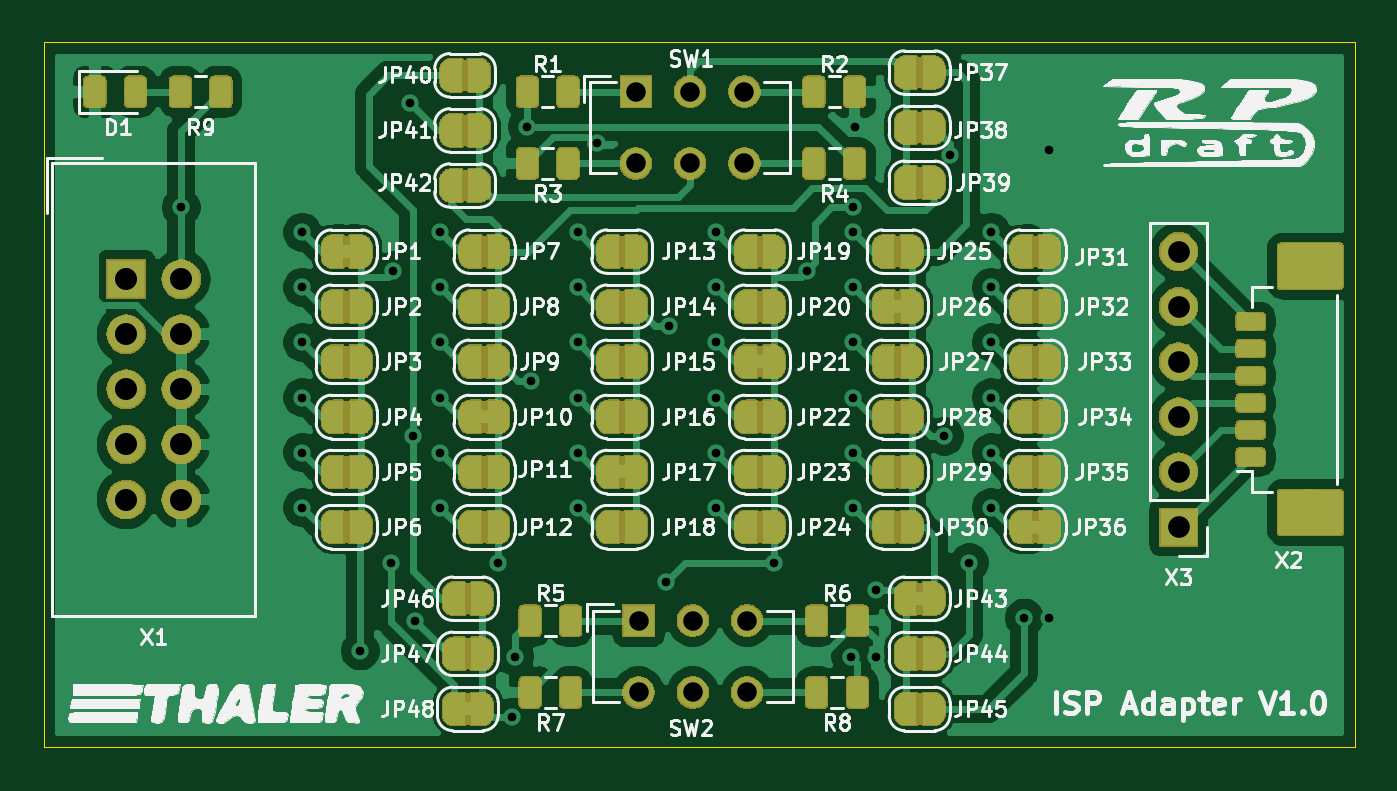
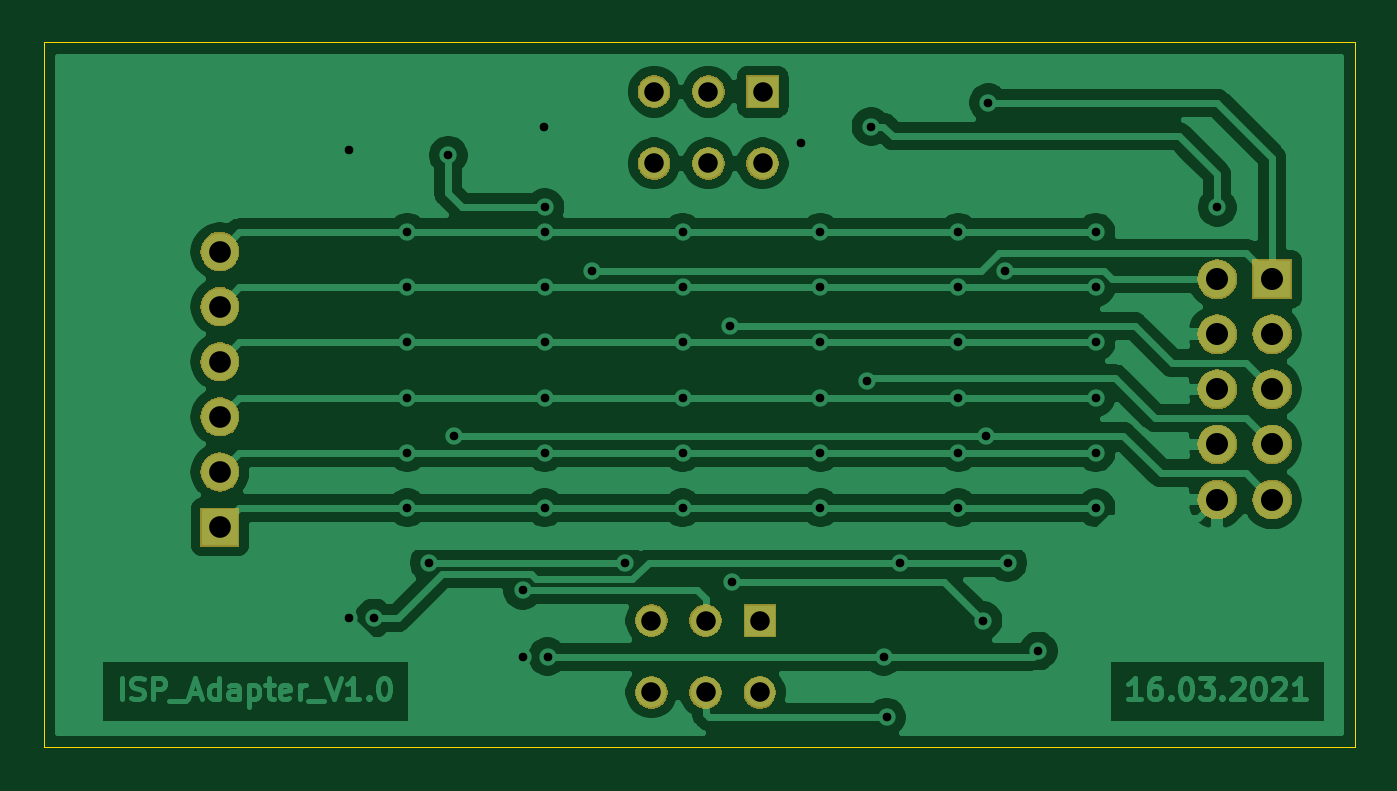
Circuit board: 11 layer files. Board 60.5 x 32.5 mm.
- bottom_copper: ISP_Adapter_V10-B_Cu.gbl (78551 bytes)
- bottom_mask: ISP_Adapter_V10-B_Mask.gbs (25146 bytes)
- paste: ISP_Adapter_V10-B_Paste.gbp (497 bytes)
- bottom_silk: ISP_Adapter_V10-B_SilkS.gbo (498 bytes)
- outline: ISP_Adapter_V10-Edge_Cuts.gm1 (688 bytes)
- top_copper: ISP_Adapter_V10-F_Cu.gtl (267333 bytes)
- top_mask: ISP_Adapter_V10-F_Mask.gts (254636 bytes)
- paste: ISP_Adapter_V10-F_Paste.gtp (50973 bytes)
- top_silk: ISP_Adapter_V10-F_SilkS.gto (128234 bytes)
- drill: ISP_Adapter_V10-NPTH.drl (275 bytes)
- drill: ISP_Adapter_V10-PTH.drl (1842 bytes)

=== bottom_copper: ISP_Adapter_V10-B_Cu.gbl (78551 bytes, source omitted) ===
=== bottom_mask: ISP_Adapter_V10-B_Mask.gbs (25146 bytes, source omitted) ===
=== paste: ISP_Adapter_V10-B_Paste.gbp ===
G04 #@! TF.GenerationSoftware,KiCad,Pcbnew,(5.1.4)-1*
G04 #@! TF.CreationDate,2021-03-16T12:48:34+01:00*
G04 #@! TF.ProjectId,ISP_Adapter_V10,4953505f-4164-4617-9074-65725f563130,rev?*
G04 #@! TF.SameCoordinates,Original*
G04 #@! TF.FileFunction,Paste,Bot*
G04 #@! TF.FilePolarity,Positive*
%FSLAX46Y46*%
G04 Gerber Fmt 4.6, Leading zero omitted, Abs format (unit mm)*
G04 Created by KiCad (PCBNEW (5.1.4)-1) date 2021-03-16 12:48:34*
%MOMM*%
%LPD*%
G04 APERTURE LIST*
G04 APERTURE END LIST*
M02*

=== bottom_silk: ISP_Adapter_V10-B_SilkS.gbo ===
G04 #@! TF.GenerationSoftware,KiCad,Pcbnew,(5.1.4)-1*
G04 #@! TF.CreationDate,2021-03-16T12:48:34+01:00*
G04 #@! TF.ProjectId,ISP_Adapter_V10,4953505f-4164-4617-9074-65725f563130,rev?*
G04 #@! TF.SameCoordinates,Original*
G04 #@! TF.FileFunction,Legend,Bot*
G04 #@! TF.FilePolarity,Positive*
%FSLAX46Y46*%
G04 Gerber Fmt 4.6, Leading zero omitted, Abs format (unit mm)*
G04 Created by KiCad (PCBNEW (5.1.4)-1) date 2021-03-16 12:48:34*
%MOMM*%
%LPD*%
G04 APERTURE LIST*
G04 APERTURE END LIST*
M02*

=== outline: ISP_Adapter_V10-Edge_Cuts.gm1 ===
G04 #@! TF.GenerationSoftware,KiCad,Pcbnew,(5.1.4)-1*
G04 #@! TF.CreationDate,2021-03-16T12:48:34+01:00*
G04 #@! TF.ProjectId,ISP_Adapter_V10,4953505f-4164-4617-9074-65725f563130,rev?*
G04 #@! TF.SameCoordinates,Original*
G04 #@! TF.FileFunction,Profile,NP*
%FSLAX46Y46*%
G04 Gerber Fmt 4.6, Leading zero omitted, Abs format (unit mm)*
G04 Created by KiCad (PCBNEW (5.1.4)-1) date 2021-03-16 12:48:34*
%MOMM*%
%LPD*%
G04 APERTURE LIST*
%ADD10C,0.050000*%
G04 APERTURE END LIST*
D10*
X129032000Y-75184000D02*
X129032000Y-42672000D01*
X189484000Y-75184000D02*
X129032000Y-75184000D01*
X189484000Y-42672000D02*
X189484000Y-75184000D01*
X129032000Y-42672000D02*
X189484000Y-42672000D01*
M02*

=== top_copper: ISP_Adapter_V10-F_Cu.gtl (267333 bytes, source omitted) ===
=== top_mask: ISP_Adapter_V10-F_Mask.gts (254636 bytes, source omitted) ===
=== paste: ISP_Adapter_V10-F_Paste.gtp (50973 bytes, source omitted) ===
=== top_silk: ISP_Adapter_V10-F_SilkS.gto (128234 bytes, source omitted) ===
=== drill: ISP_Adapter_V10-NPTH.drl ===
M48
; DRILL file {KiCad (5.1.4)-1} date 16.03.2021 12:48:42
; FORMAT={-:-/ absolute / metric / decimal}
; #@! TF.CreationDate,2021-03-16T12:48:42+01:00
; #@! TF.GenerationSoftware,Kicad,Pcbnew,(5.1.4)-1
; #@! TF.FileFunction,NonPlated,1,2,NPTH
FMAT,2
METRIC
%
G90
G05
T0
M30

=== drill: ISP_Adapter_V10-PTH.drl ===
M48
; DRILL file {KiCad (5.1.4)-1} date 16.03.2021 12:48:42
; FORMAT={-:-/ absolute / metric / decimal}
; #@! TF.CreationDate,2021-03-16T12:48:42+01:00
; #@! TF.GenerationSoftware,Kicad,Pcbnew,(5.1.4)-1
; #@! TF.FileFunction,Plated,1,2,PTH
FMAT,2
METRIC
T1C0.400
T2C0.900
T3C1.000
T4C1.016
%
G90
G05
T1
X135.382Y-50.292
X140.97Y-51.435
X140.97Y-53.975
X140.97Y-56.515
X140.97Y-59.055
X140.97Y-61.595
X140.97Y-64.135
X143.637Y-70.739
X145.034Y-66.675
X145.161Y-53.213
X145.923Y-45.466
X146.05Y-60.833
X146.177Y-69.342
X147.32Y-51.435
X147.32Y-53.975
X147.32Y-56.515
X147.32Y-59.055
X147.32Y-61.595
X147.32Y-64.135
X149.987Y-66.675
X150.622Y-73.787
X150.749Y-70.993
X151.335Y-46.56
X151.511Y-58.293
X153.67Y-51.435
X153.67Y-53.975
X153.67Y-56.515
X153.67Y-59.055
X153.67Y-61.595
X153.67Y-64.135
X154.559Y-47.31
X157.734Y-67.564
X157.861Y-55.753
X160.02Y-51.435
X160.02Y-53.975
X160.02Y-56.515
X160.02Y-59.055
X160.02Y-61.595
X160.02Y-64.135
X162.687Y-66.675
X164.211Y-53.213
X166.243Y-70.993
X166.37Y-50.292
X166.37Y-51.435
X166.37Y-53.975
X166.37Y-56.515
X166.37Y-59.055
X166.37Y-61.595
X166.37Y-64.135
X166.418Y-46.56
X167.386Y-67.945
X167.386Y-70.993
X170.561Y-60.845
X170.827Y-47.879
X171.704Y-66.675
X172.72Y-51.435
X172.72Y-53.975
X172.72Y-56.515
X172.72Y-59.055
X172.72Y-61.595
X172.72Y-64.135
X174.244Y-69.215
X175.387Y-47.625
X175.387Y-69.215
T2
X156.337Y-44.958
X156.337Y-48.258
X158.837Y-44.958
X158.837Y-48.258
X161.337Y-44.958
X161.337Y-48.258
X156.464Y-69.342
X156.464Y-72.642
X158.964Y-69.342
X158.964Y-72.642
X161.464Y-69.342
X161.464Y-72.642
T3
X181.356Y-52.324
X181.356Y-54.864
X181.356Y-57.404
X181.356Y-59.944
X181.356Y-62.484
X181.356Y-65.024
T4
X132.842Y-53.594
X132.842Y-56.134
X132.842Y-58.674
X132.842Y-61.214
X132.842Y-63.754
X135.382Y-53.594
X135.382Y-56.134
X135.382Y-58.674
X135.382Y-61.214
X135.382Y-63.754
T0
M30

